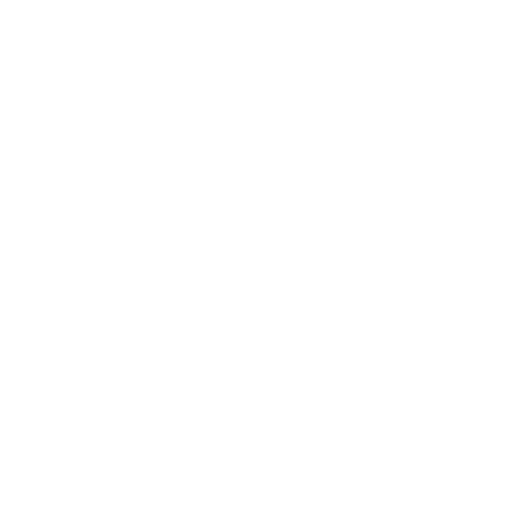
t = 0.00 s
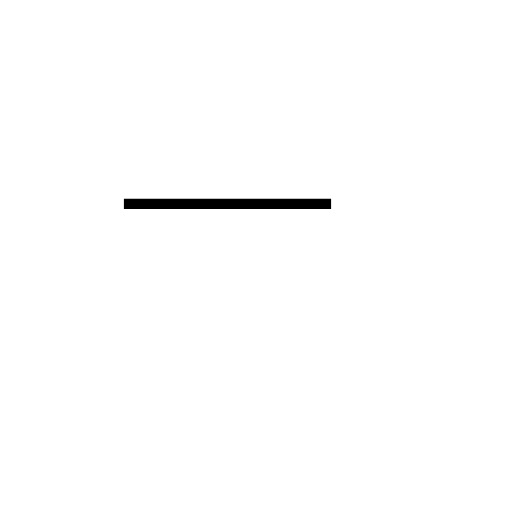
t = 0.61 s
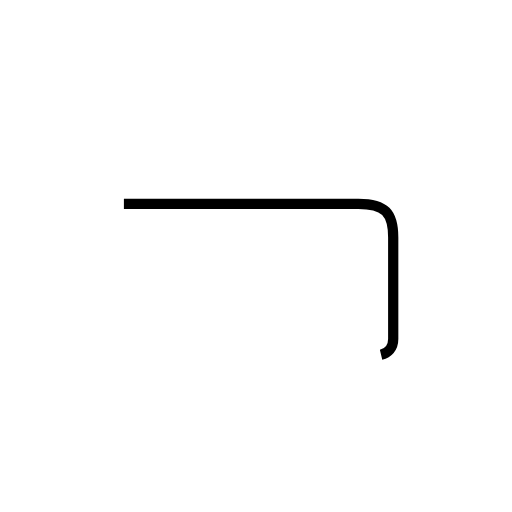
t = 1.21 s
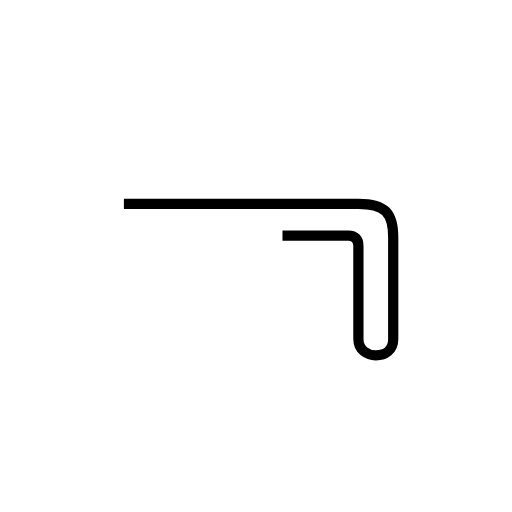
t = 1.82 s
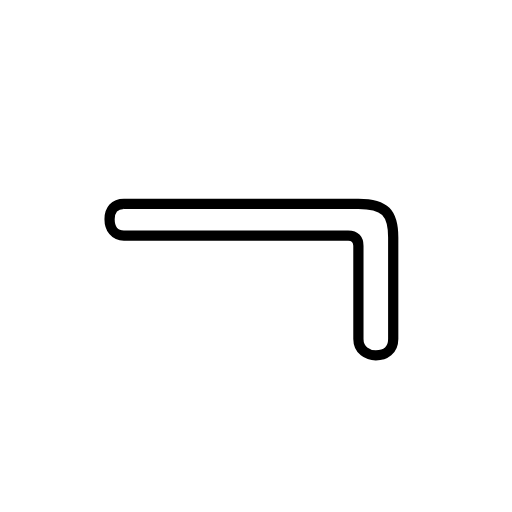
t = 2.43 s

The animated SVG that drew these frames (rendered in a browser with its animation timeline set to each time). Animation: 1 SMIL element (animate=1); one cycle of 2.43 s.

<?xml version='1.0' encoding='utf-8'?>
<svg viewBox="0.0 -6.0 50.0 50.0" version="1.1" xmlns="http://www.w3.org/2000/svg"><rect x="-1000" y="-1000" width="2000" height="2000" stroke="white" fill="white" /><g style="fill:none;stroke:#000000;stroke-width:1"><path d="M 12.1 -24.1 L 35.0 -24.1 C 37.6 -24.1 38.4 -23.2 38.4 -20.8 L 38.4 -10.9 C 38.4 -9.8 37.6 -9.3 36.7 -9.3 C 35.9 -9.3 35.0 -9.8 35.0 -10.9 L 35.0 -20.0 C 35.0 -20.6 34.7 -21.0 34.0 -21.0 L 12.1 -21.0 C 11.2 -21.0 10.7 -21.7 10.7 -22.6 C 10.7 -23.5 11.2 -24.1 12.1 -24.1 Z" transform="translate(0.0 38.0)" stroke-dasharray="80.95293094514163" stroke-dashoffset="80.95293094514163"><animate attributeName="stroke-dashoffset" from="80.95293094514163" to="0" dur="2.428587928354249s" begin="0s; anim_end.end" fill="freeze" id="anim0" /></path></g></svg>
